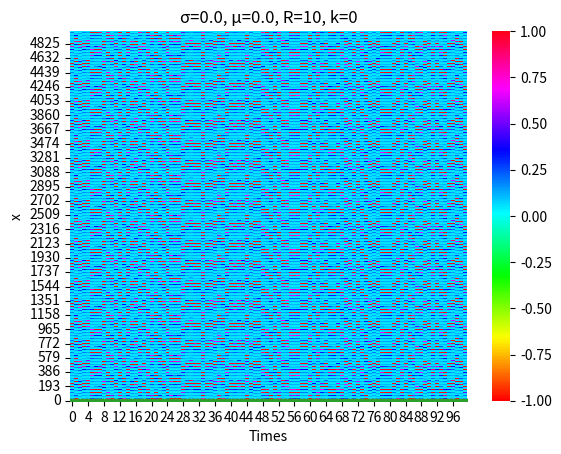

The matplotlib source for this figure:
import numpy as np
import seaborn as sns
import pandas as pd
import matplotlib.pyplot as plt
import matplotlib as mpl
from mpl_toolkits.mplot3d import Axes3D


#使用する変数，配列の定義
a = 0.89
b = 0.6
c = 0.28
k0 = 0.04
k1 = 0.1
k2 = 0.2
alph = 0.1
beta = 0.2

k = 0
N = 100
mu = 0.0
R = 10
sigma = 0.0
t = 20000  #このtは、論文でいうn

Rho = 1

class ChialvoMap:
    """
    Chiavlo写像の作成
    """
    def __init__(self, a, b, c, k0, k, k1 ,k2 ,alph ,beta ,N ,mu ,R ,sigma ,t):
        """
        モデルの初期化を行う
        """
        self.a = a #回復の時定数
        self.b = b #回復過程の活性化依存数
        self.c = c #オフセット
        self.k0 = k0 #時間に依存しないパラメータ
        self.k = k #電磁束の結合強度

        #以下のパラメータは電磁束パラメータ
        self.k1 = k1
        self.k2 = k2
        self.alph = alph
        self.beta = beta

        self.N = N #ネットワークのサイズ
        self.mu = mu #ニューロンとスターネットワークの中心ニューロン間の結合強度
        self.R = R #結合数
        self.sigma = sigma #リングスターネットワークのニューロンの結合強度
        self.t = t #時間ステップ

    def run(self):
        #self.t = t は、7行目あたりで指定した変数を持ってくる
        self.t = t

        #self.x,y,phiは、それぞれ、ニューロン数の行数、時間ステップ分の列数を用意した
        self.x = np.zeros((N,t))
        self.y = np.zeros((N,t))
        self.phi = np.zeros((N,t))

        #初期値の変更，シード値を設定
        np.random.seed(None)  # シード値は任意の整数
    
        #乱数を生成（0列目の全要素に代入）
        for m in range(0,N):
            self.x[m, 0] = np.random.uniform(-1,1)
            self.y[m, 0] = 1
            self.phi[m, 0] = 1
            
        #初期値確認
        """print(self.x[:,0])
        print(self.y[:,0])
        print(self.phi[:,0])"""

        """-----------------------------------------------------"""
        def M(x):
            return self.alph + 3 * self.beta * x ** 2
        
        """-----------------------------------------------------"""
        #self.ring_matrixは、リングネットワークの隣接行列を生成する
        self.ring_matrix = np.identity(N)
        self.ring_matrix[0,0] = 0
        
        for i in range(1,N):
            #これが対角成分周辺の1を生成する
            self.ring_matrix[i:i+R+1,i:i+R+1] = 1
            #これらが範囲外でも対応させる部分（左下や右上の1を生成する）
            self.ring_matrix[N-R+i-1:, i] = 1
            self.ring_matrix[i,N-R+i-1:] = 1
        for i in range(1,N):
            self.ring_matrix[i,i] = -2 * R

        self.ring_matrix *= (self.sigma / (2 * R))
        """-----------------------------------------------------"""    
        #self.star_matrixは、スターネットワークの隣接行列を生成する
        self.star_matrix = np.zeros((N,N))

        self.star_matrix[0,0] = -self.mu * (N-1)
        self.star_matrix[0,1:] = self.mu
        self.star_matrix[1:,0] = -self.mu

        for i in range(1,N):
            self.star_matrix[i,i] += self.mu
        """-----------------------------------------------------"""
        #self.Ring_Star_matrixは、リングスターネットワークの隣接行列を生成する（ただ足し合わせた）
        self.Ring_Star_matrix = Rho *(self.ring_matrix + self.star_matrix)

        """W = np.ones((N,N)) * np.random.uniform(-1,1,(N,N))

        w , v = np.linalg.eig(W)

        self.Ring_Star_matrix = Rho * W / np.amax(w.real)"""
        """-----------------------------------------------------"""

        """print("リングネットワークは")
        print(self.ring_matrix)
        print("スターネットワークは")
        print(self.star_matrix)
        print("リングスターネットワークは")
        print(self.Ring_Star_matrix)"""

        """-----------------------------------------------------"""

        #for文中にある「 \ 」は改行の意図。除法の意図ではない
            
        #これは改良版
        #最初に全てのニューロンの計算を行う形にし、その後、中心ニューロンを改めて計算し、上書きする形にした。
        #その場合、エラーは現れなかった。
        for n in range(0, t-1):
            self.x[:, n+1] = self.x[:, n] ** 2 * np.exp(self.y[:, n] - self.x[:, n]) + self.k0 + self.k * self.x[:, n] * M(self.phi[:,n]) + self.Ring_Star_matrix @ self.x[:,n]
            self.y[:, n+1] = self.a * self.y[:, n] - self.b * self.x[:, n] + self.c
            self.phi[:, n+1] = self.k1 * self.x[:, n] - self.k2 * self.phi[:, n]

        """-----------------------------------------------------"""
        """-----------------------------------------------------"""    
        

#下以降はまだ未着手
#Chialvo写像のインスタンスを作成する。
chialvo_map = ChialvoMap(a=a, b=b, c=c, k0=k0, k=k, k1=k1, k2=k2, alph=alph, beta=beta, N=N, mu=mu, R=R, sigma=sigma, t=t)

#実行する
chialvo_map.run()

#ヒートマップの出力用に転置した
#過渡期を除外する
plot_start = 15000
x_data = chialvo_map.x[:, plot_start:]
x_data_T = x_data.T  # ヒートマップ用に転置

#軌跡を位相平面にプロットする。
fig = plt.figure()
ax = fig.add_subplot(111)


plt.plot(chialvo_map.x[10,:],'.')
plt.xlabel('Times')
plt.ylabel('x')
plt.show


#ヒートマップを表示する。
sns.heatmap(x_data_T, cmap='hsv',vmin=-1,vmax=1)
plt.title(f"σ={sigma}, μ={mu}, R={R}, k={k}")
plt.xlabel('Nodes')
plt.ylabel('Time')
plt.gca().invert_yaxis()  # y軸の順序を反転
#これをオンにすると名前付きで保存される
#plt.savefig(f"σ={sigma},μ={mu},R={R},k={k},heatmap.png")
plt.show()

plt.plot(chialvo_map.x[:,t-1],'.')
plt.title(f"σ={sigma}, μ={mu}, R={R}, k={k}")
plt.xlabel('Nodes')
plt.ylabel('x')
plt.ylim(0) #y軸範囲指定
#これをオンにすると名前付きで保存される
#plt.savefig(f"σ={sigma},μ={mu},R={R},k={k},plot.png")
plt.show()

plt.plot(chialvo_map.x[1,:],'.')
plt.xlabel('Times')
plt.ylabel('x')
plt.show()